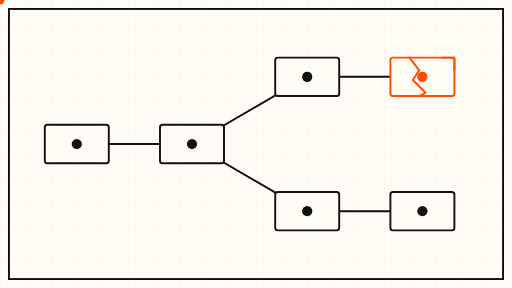
t = 0.00 s
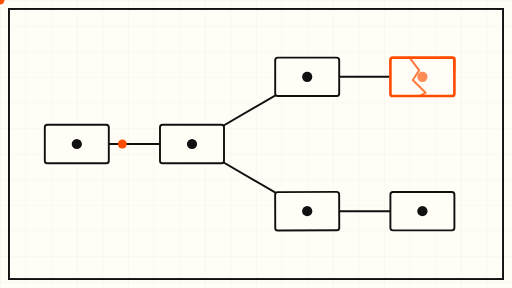
t = 1.50 s
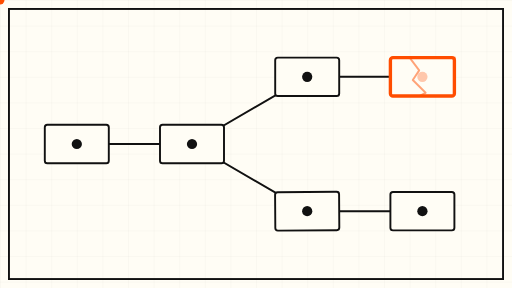
t = 3.00 s
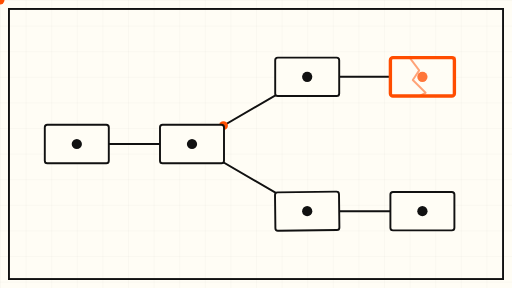
t = 5.00 s
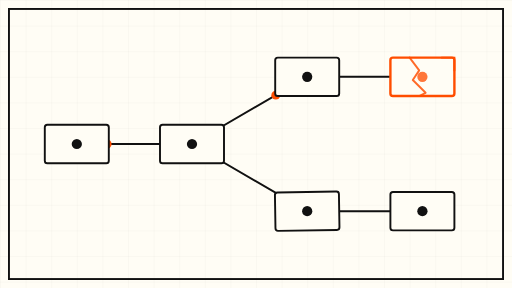
t = 7.00 s
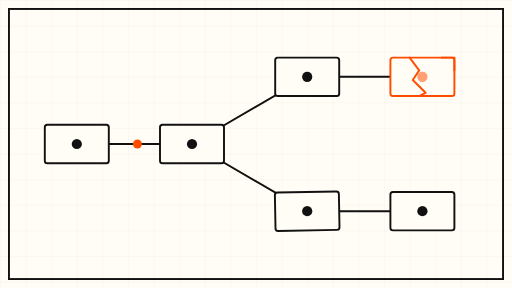
t = 8.00 s

The animated SVG that drew these frames (rendered in a browser with its animation timeline set to each time). Animation: 6 SMIL elements (animate=3,animateMotion=2,animateTransform=1); frames cover the first 8.00 s, repeats indefinitely.

<svg xmlns="http://www.w3.org/2000/svg" viewBox="0 0 800 450" role="img" aria-label="Abstract animation of a version-control sync tree with one cracked card">
  <defs>
    <pattern id="grid" width="40" height="40" patternUnits="userSpaceOnUse">
      <path d="M 40 0 L 0 0 0 40" fill="none" stroke="#111111" stroke-opacity="0.08" stroke-width="1"/>
    </pattern>
  </defs>

  <!-- paper -->
  <rect x="0" y="0" width="800" height="450" fill="#FFFDF5"/>
  <rect x="0" y="0" width="800" height="450" fill="url(#grid)"/>

  <!-- border -->
  <rect x="14" y="14" width="772" height="422" fill="none" stroke="#111111" stroke-width="3"/>

  <!-- branch lines: dev -> main, with a slow travelling dot -->
  <g stroke="#111111" stroke-width="3" fill="none" stroke-linecap="round">
    <path d="M 120 225 L 300 225"/>
    <path d="M 300 225 L 480 120"/>
    <path d="M 300 225 L 480 330"/>
    <path d="M 480 120 L 660 120"/>
    <path d="M 480 330 L 660 330"/>
  </g>

  <!-- travelling sync dots along the branches -->
  <circle r="7" fill="#FF4D00">
    <animateMotion dur="12s" repeatCount="indefinite" path="M 120 225 L 300 225 L 480 120 L 660 120"/>
  </circle>
  <circle r="7" fill="#FF4D00">
    <animateMotion dur="12s" begin="6s" repeatCount="indefinite" path="M 120 225 L 300 225 L 480 330 L 660 330"/>
  </circle>

  <!-- document cards: neat black cards -->
  <g stroke="#111111" stroke-width="3" fill="#FFFDF5">
    <rect x="70" y="195" width="100" height="60" rx="4"/>
    <rect x="250" y="195" width="100" height="60" rx="4"/>
    <rect x="430" y="90" width="100" height="60" rx="4"/>
    <rect x="610" y="300" width="100" height="60" rx="4"/>
  </g>

  <!-- the cracked card: orange, slowly pulsing outline -->
  <g>
    <rect x="610" y="90" width="100" height="60" rx="4" fill="#FFFDF5" stroke="#FF4D00" stroke-width="3">
      <animate attributeName="stroke-width" values="3;6;3" dur="8s" repeatCount="indefinite"/>
    </rect>
    <!-- crack -->
    <path d="M 640 90 L 655 110 L 645 125 L 665 145 L 655 150" fill="none" stroke="#FF4D00" stroke-width="3" stroke-linecap="round" stroke-linejoin="round">
      <animate attributeName="opacity" values="1;0.35;1" dur="8s" repeatCount="indefinite"/>
    </path>
    <!-- folded corner hint -->
    <path d="M 690 90 L 710 90 L 710 110" fill="none" stroke="#FF4D00" stroke-width="3" stroke-linecap="round"/>
  </g>

  <!-- the broken card: slow rotation of the lower card -->
  <g>
    <rect x="430" y="300" width="100" height="60" rx="4" fill="#FFFDF5" stroke="#111111" stroke-width="3"/>
    <animateTransform attributeName="transform" type="rotate" values="0 480 330; -2 480 330; 0 480 330" dur="30s" repeatCount="indefinite"/>
  </g>

  <!-- small status dots -->
  <circle cx="120" cy="225" r="8" fill="#111111"/>
  <circle cx="300" cy="225" r="8" fill="#111111"/>
  <circle cx="480" cy="120" r="8" fill="#111111"/>
  <circle cx="480" cy="330" r="8" fill="#111111"/>
  <circle cx="660" cy="120" r="8" fill="#FF4D00">
    <animate attributeName="opacity" values="1;0.3;1" dur="6s" repeatCount="indefinite"/>
  </circle>
  <circle cx="660" cy="330" r="8" fill="#111111"/>
</svg>
